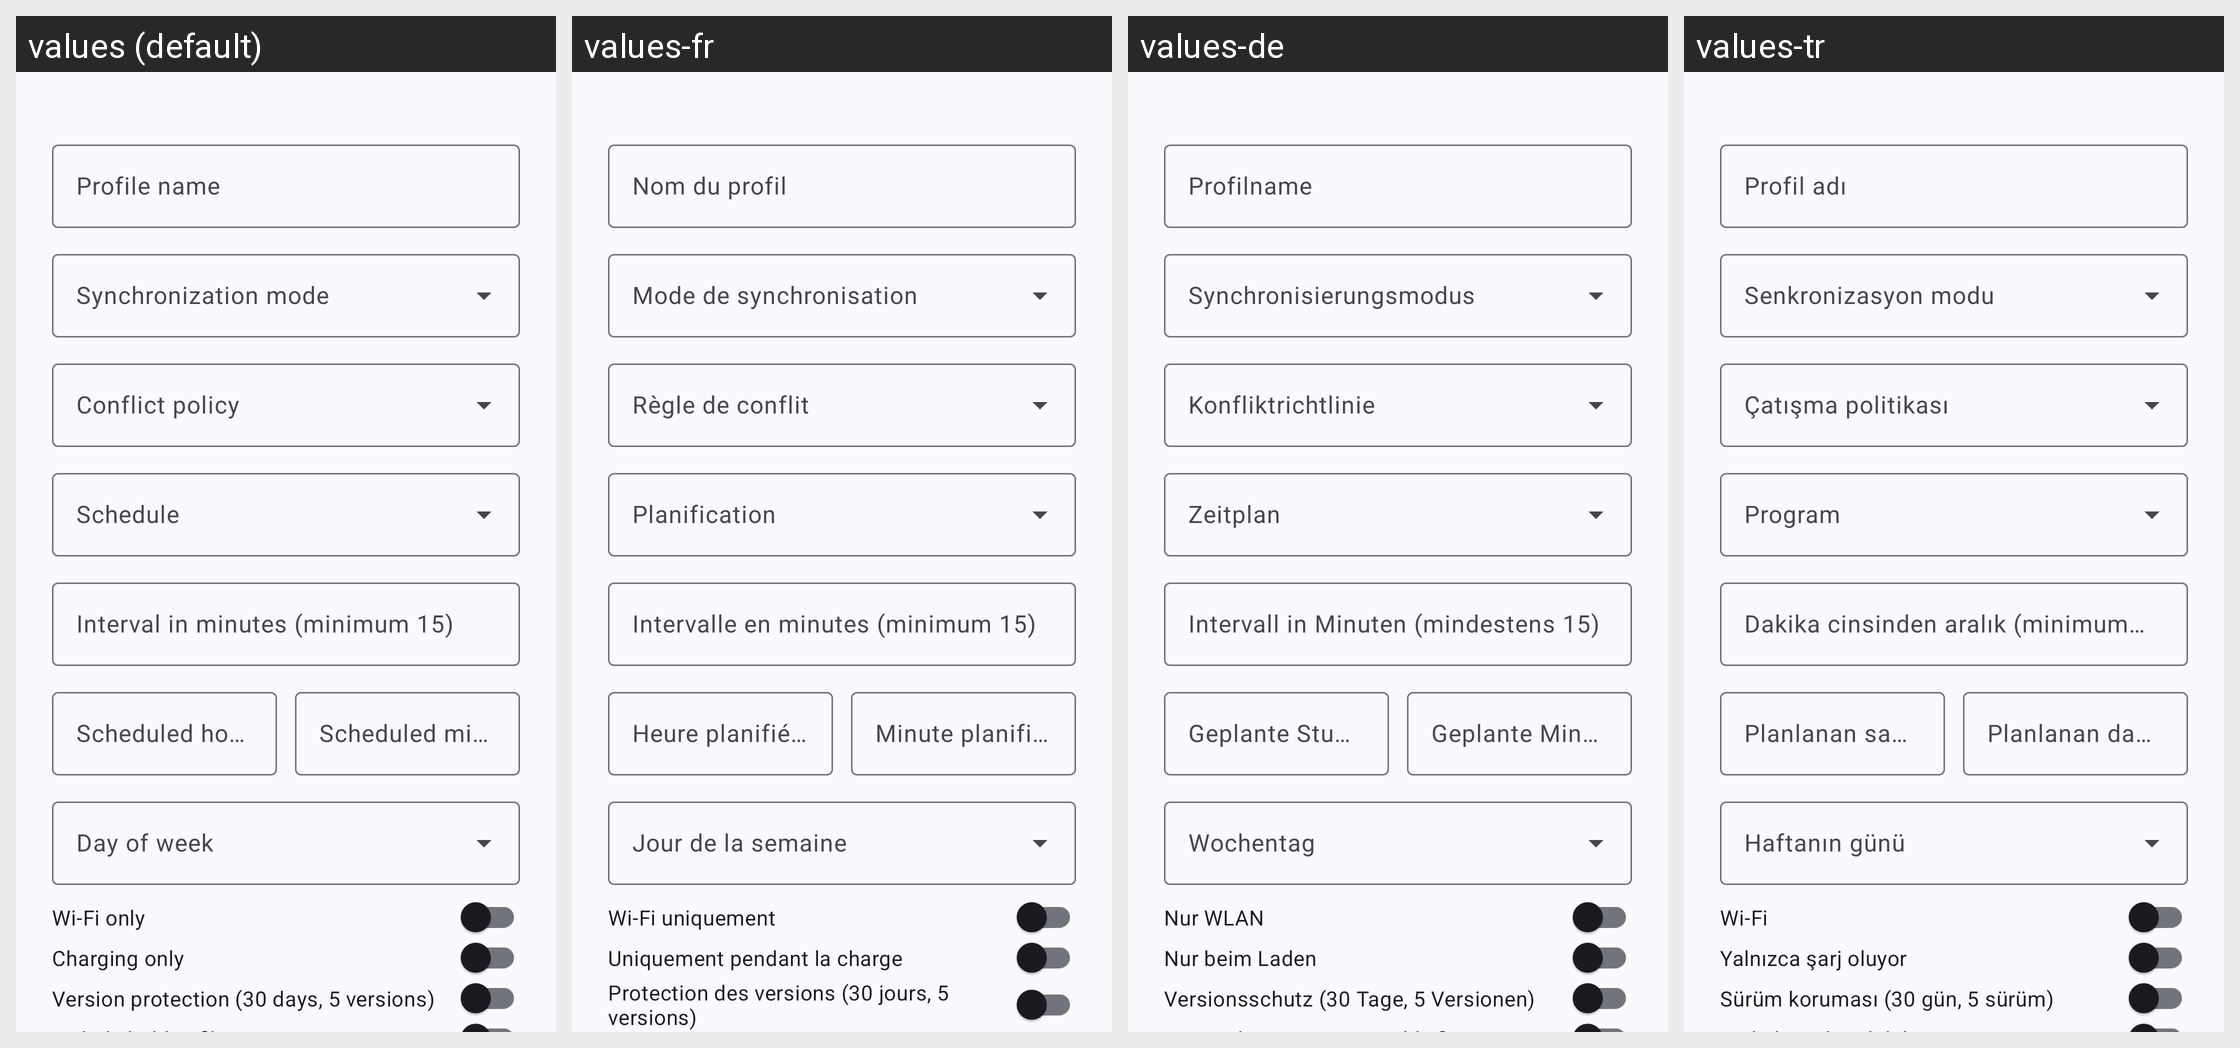

Strings drawn on this Android screen and how each of the app's shown locales translates them:
Android screen res/layout/dialog_sync_profile.xml rendered under 4 locales, left to right: values (default), values-fr, values-de, values-tr. Device: Nexus 5 (rendered at 1080×1920; each locale shown at half size, 540×960, under a caption strip naming it); theme Theme.WizeFiles.
Other locales in the repository, not shown: values-ar, values-hi, values-id, values-pt-rBR, values-ru, values-th, values-ur, values-vi, values-zh-rCN, values-zh-rTW.
Strings drawn on this screen, with the default value and each locale's value (text and hints the layout hard-codes, and strings that could not be matched under every locale, appear in the picture but are not listed):

sync_profile_name
  values: Profile name
  values-fr: Nom du profil
  values-de: Profilname
  values-tr: Profil adı

sync_mode_label
  values: Synchronization mode
  values-fr: Mode de synchronisation
  values-de: Synchronisierungsmodus
  values-tr: Senkronizasyon modu

sync_conflict_policy
  values: Conflict policy
  values-fr: Règle de conflit
  values-de: Konfliktrichtlinie
  values-tr: Çatışma politikası

sync_schedule_label
  values: Schedule
  values-fr: Planification
  values-de: Zeitplan
  values-tr: Program

sync_interval_minutes
  values: Interval in minutes (minimum 15)
  values-fr: Intervalle en minutes (minimum 15)
  values-de: Intervall in Minuten (mindestens 15)
  values-tr: Dakika cinsinden aralık (minimum 15)

sync_schedule_hour
  values: Scheduled hour (0–23)
  values-fr: Heure planifiée (0–23)
  values-de: Geplante Stunde (0–23)
  values-tr: Planlanan saat (0–23)

sync_schedule_minute
  values: Scheduled minute (0–59)
  values-fr: Minute planifiée (0–59)
  values-de: Geplante Minute (0–59)
  values-tr: Planlanan dakika (0–59) Yalnızca

sync_schedule_day
  values: Day of week
  values-fr: Jour de la semaine
  values-de: Wochentag
  values-tr: Haftanın günü

sync_wifi_only
  values: Wi-Fi only
  values-fr: Wi-Fi uniquement
  values-de: Nur WLAN
  values-tr: Wi-Fi

sync_charging_only
  values: Charging only
  values-fr: Uniquement pendant la charge
  values-de: Nur beim Laden
  values-tr: Yalnızca şarj oluyor

sync_version_protection
  values: Version protection (30 days, 5 versions)
  values-fr: Protection des versions (30 jours, 5 versions)
  values-de: Versionsschutz (30 Tage, 5 Versionen)
  values-tr: Sürüm koruması (30 gün, 5 sürüm)
